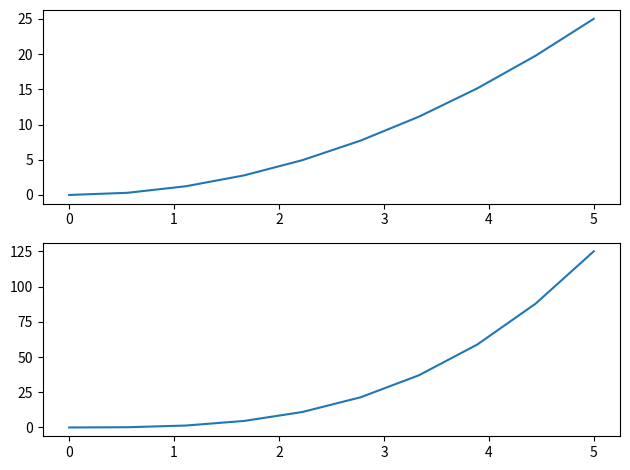
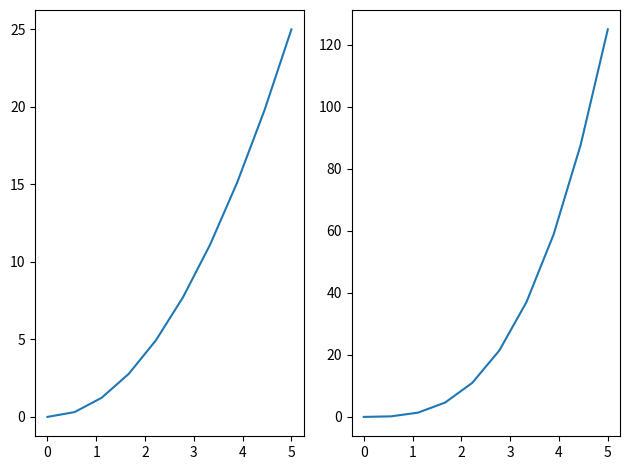
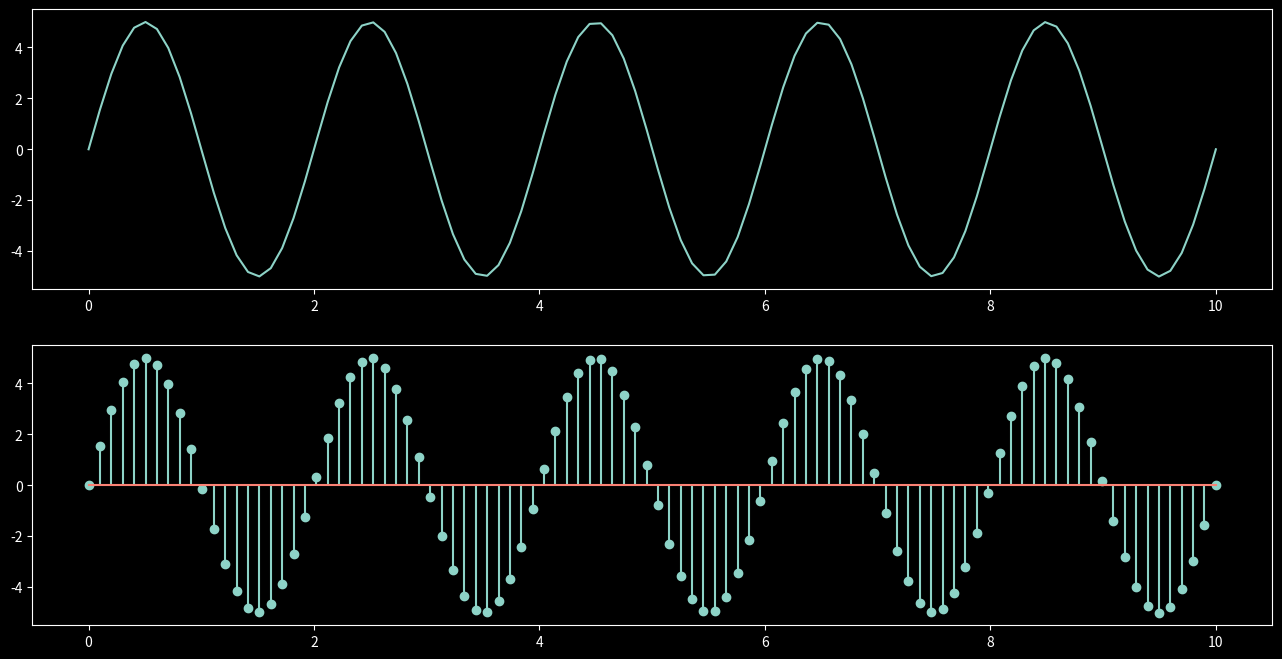
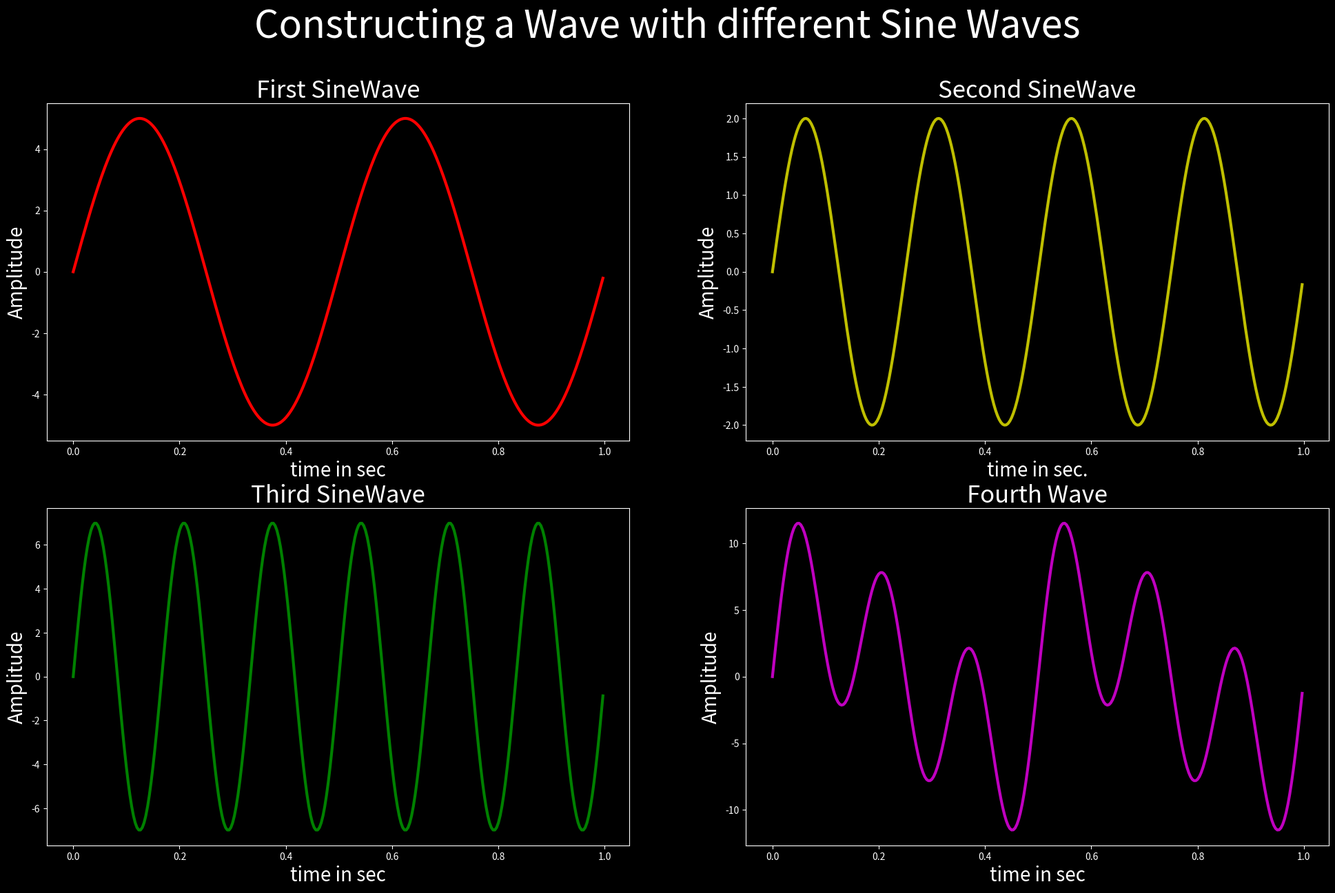

Recreate these plots in Python, in order.
import numpy as np
import matplotlib.pyplot as plt

plt.subplots(2,2) # (rows, columns)

plt.subplots(2,2) # (rows, columns)
plt.tight_layout()  # Keep even spacing between the subplots





x = np.linspace(0,5,10)
y1 = x ** 2
y2 = x ** 3

plt.subplot(2,1,1)  #(rows, columns, position)
plt.plot(x,y1)
plt.subplot(2,1,2)
plt.plot(x,y2)
plt.tight_layout()

plt.subplot(1,2,1)  #(rows, columns, position)
plt.plot(x,y1)
plt.subplot(1,2,2)
plt.plot(x,y2)
plt.tight_layout()





import numpy as np
import matplotlib.pyplot as plt
from matplotlib import style

t = np.linspace(0,10,100)
A = 5
f = 50
sine_wave = A * np.sin(2 * np.pi * f * t)

plt.figure(figsize = (16,8))
style.use('dark_background')

plt.subplot(2,1,1)
plt.plot(t,sine_wave)

plt.subplot(2,1,2)
plt.stem(t,sine_wave) # discrete samples of sine wave

plt.show()










t = np.arange(0,1,1/300)                     # time 


x1 = 5 * np.sin(2 * np.pi * 2 * t)             # First sinewave

x2 = 2 * np.sin(2 * np.pi * 4 * t)             # Second sinewave

x3 = 7 * np.sin(2 * np.pi * 6 * t)             # Third sinewave

x4 = x1 + x2 + x3                              # Combined sinewave

print(x4)

# Plot every sine wave

plt.figure(figsize = (24,14)) # set the size of figure
plt.suptitle('Constructing a Wave with different Sine Waves', fontsize = 40)  # Super title



# Plotting first sine wave at position 01

plt.subplot(2,2,1) 
plt.plot(t,x1,'r',linewidth = 3) 
plt.title("First SineWave", fontsize = 25)
plt.xlabel('time in sec', fontsize = 20)
plt.ylabel('Amplitude', fontsize = 20)

# Plotting second sine wave at position 02

plt.subplot(2,2,2)
plt.plot(t,x2,'y',linewidth = 3)
plt.title("Second SineWave", fontsize = 25)
plt.xlabel('time in sec.', fontsize = 20)
plt.ylabel('Amplitude', fontsize = 20)

# Plotting third sine wave at position 03

plt.subplot(2,2,3)
plt.plot(t,x3,'g',linewidth = 3)
plt.title("Third SineWave", fontsize = 25)
plt.xlabel('time in sec', fontsize = 20)
plt.ylabel('Amplitude', fontsize = 20)

# Plotting fourth wave at position 04

plt.subplot(2,2,4)
plt.plot(t,x4,'m',linewidth = 3)
plt.title("Fourth Wave", fontsize = 25)
plt.xlabel('time in sec', fontsize = 20)
plt.ylabel('Amplitude', fontsize = 20)
plt.show()
